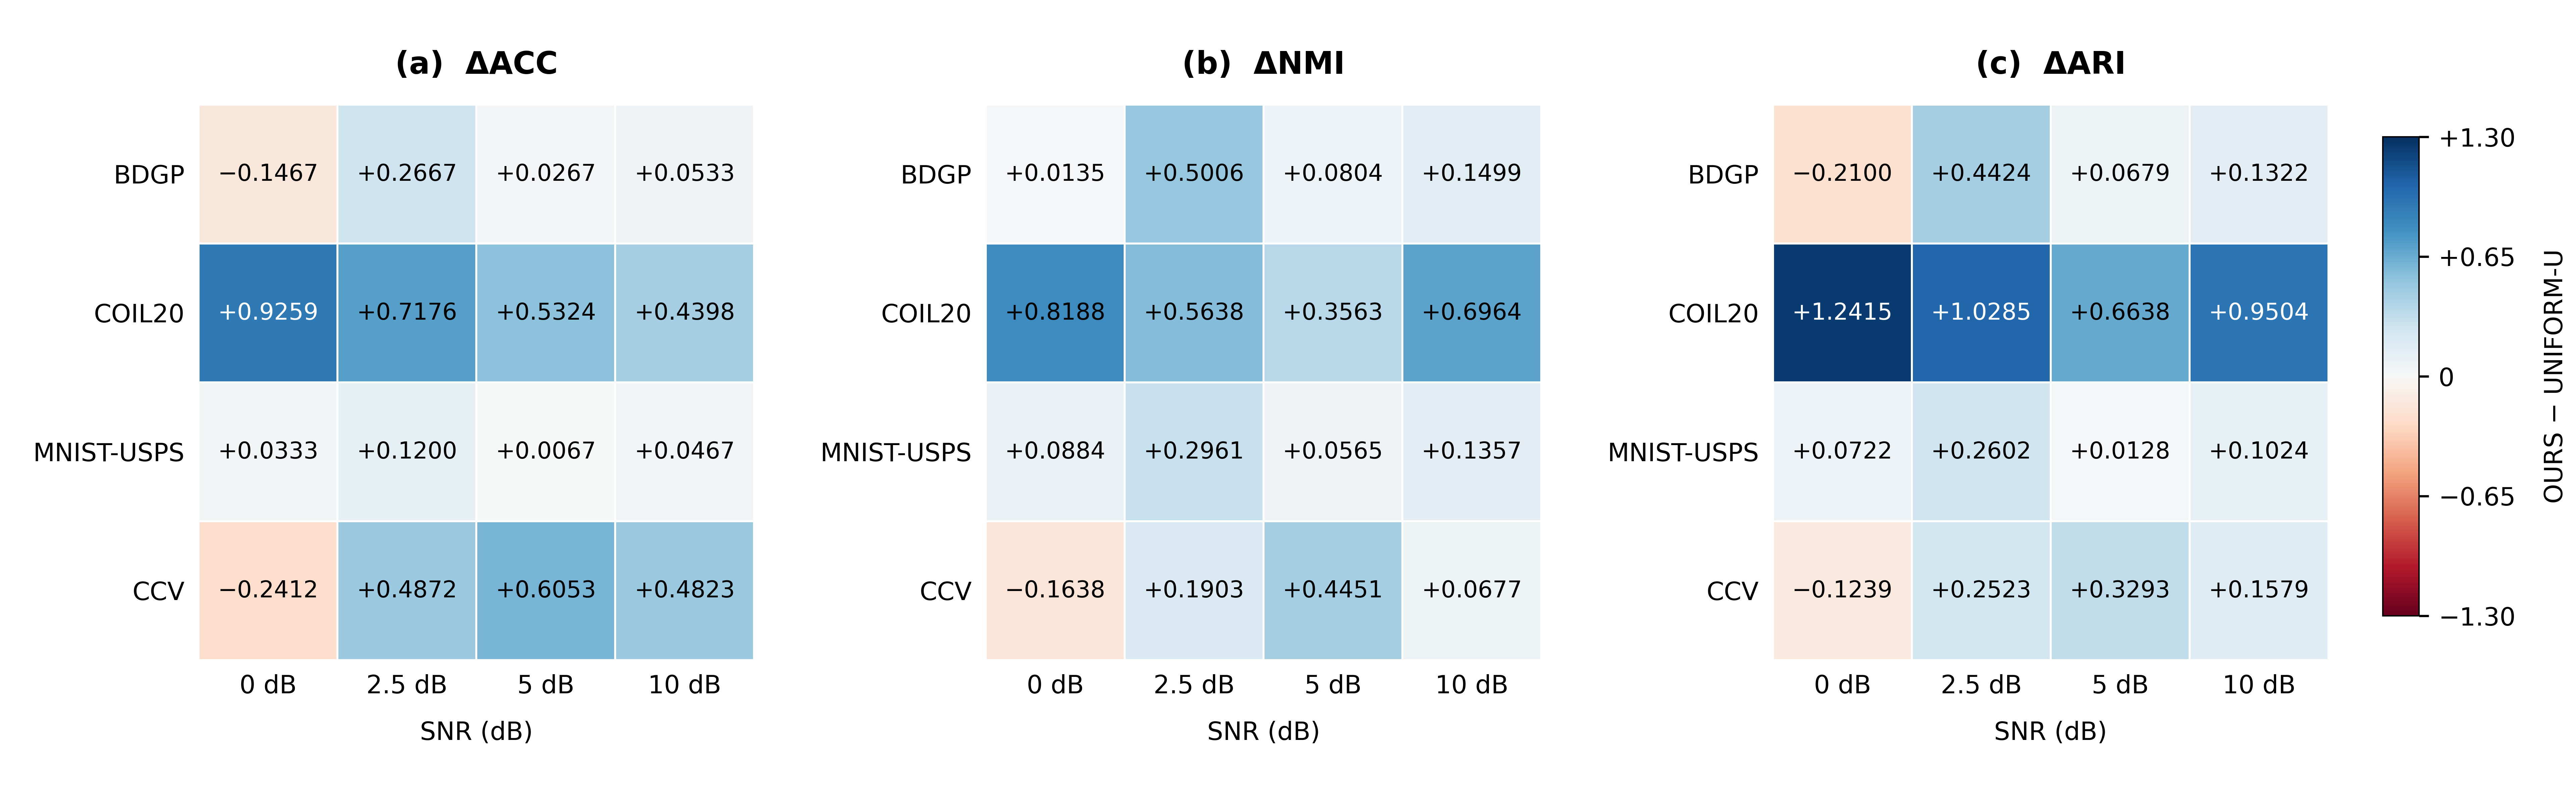

This chart was generated by the following Python code:
#!/usr/bin/env python3
"""Render the supplied 48 information-utility gains without transforming them."""
from __future__ import annotations

import csv
import io
import os
from pathlib import Path

OUTPUT_DIR = Path(__file__).resolve().parent
os.environ.setdefault("MPLCONFIGDIR", str(OUTPUT_DIR / ".matplotlib_cache"))

import matplotlib
matplotlib.use("Agg")
import matplotlib.pyplot as plt
from matplotlib.colors import Normalize
import numpy as np

# Verbatim values supplied in the request; this is the only data source.
SOURCE_CSV = """Dataset,SNR_dB,Delta_ACC,Delta_NMI,Delta_ARI
BDGP,0,-0.1467,0.0135,-0.2100
BDGP,2.5,0.2667,0.5006,0.4424
BDGP,5,0.0267,0.0804,0.0679
BDGP,10,0.0533,0.1499,0.1322
COIL20,0,0.9259,0.8188,1.2415
COIL20,2.5,0.7176,0.5638,1.0285
COIL20,5,0.5324,0.3563,0.6638
COIL20,10,0.4398,0.6964,0.9504
MNIST-USPS,0,0.0333,0.0884,0.0722
MNIST-USPS,2.5,0.1200,0.2961,0.2602
MNIST-USPS,5,0.0067,0.0565,0.0128
MNIST-USPS,10,0.0467,0.1357,0.1024
CCV,0,-0.2412,-0.1638,-0.1239
CCV,2.5,0.4872,0.1903,0.2523
CCV,5,0.6053,0.4451,0.3293
CCV,10,0.4823,0.0677,0.1579
"""
DATASETS = ("BDGP", "COIL20", "MNIST-USPS", "CCV")
SNR = ("0", "2.5", "5", "10")
METRICS = ("ACC", "NMI", "ARI")


def load_and_validate():
    rows = list(csv.DictReader(io.StringIO(SOURCE_CSV)))
    assert len(DATASETS) == 4 and len(SNR) == 4 and len(METRICS) == 3
    assert len(rows) == 16
    assert [row["Dataset"] for row in rows] == [d for d in DATASETS for _ in SNR]
    assert [row["SNR_dB"] for row in rows] == list(SNR) * 4
    matrices = {}
    for metric in METRICS:
        raw = [row[f"Delta_{metric}"] for row in rows]
        assert len(raw) == 16 and all(len(s.split(".")[1]) == 4 for s in raw)
        matrices[metric] = np.array([float(s) for s in raw], dtype=float).reshape(4, 4)
        assert np.isfinite(matrices[metric]).all()
        assert [f"{v:.4f}" for v in matrices[metric].flat] == raw
    assert sum(a.size for a in matrices.values()) == 48
    assert max(abs(a).max() for a in matrices.values()) <= 1.3
    assert matrices["ACC"][0, 0] == -0.1467
    assert matrices["ACC"][3, 0] == -0.2412
    assert matrices["ARI"][1, 0] == 1.2415
    return matrices


def signed_four(value):
    return f"{value:+.4f}".replace("-", "−")


def ink_color(rgba):
    # WCAG relative luminance; pick black/white for readable annotations.
    rgb = np.asarray(rgba[:3])
    linear = np.where(rgb <= 0.04045, rgb / 12.92, ((rgb + 0.055) / 1.055) ** 2.4)
    luminance = float(np.dot(linear, (0.2126, 0.7152, 0.0722)))
    return "black" if luminance > 0.179 else "white"


def main():
    matrices = load_and_validate()
    csv_path = OUTPUT_DIR / "information_utility_gain_values.csv"
    csv_path.write_text(SOURCE_CSV, encoding="utf-8", newline="")
    assert csv_path.read_text(encoding="utf-8") == SOURCE_CSV

    with plt.rc_context({
        "font.family": "DejaVu Sans",
        "font.size": 9,
        "axes.titlesize": 11,
        "axes.labelsize": 9,
        "pdf.fonttype": 42,
        "ps.fonttype": 42,
        "svg.fonttype": "none",  # editable text in SVG
        "figure.facecolor": "white",
        "axes.facecolor": "white",
        "savefig.facecolor": "white",
    }):
        fig, axes = plt.subplots(1, 3, figsize=(12.8, 4.0), dpi=150)
        fig.subplots_adjust(left=0.075, right=0.906, bottom=0.18, top=0.87, wspace=0.39)
        cmap = plt.get_cmap("RdBu")  # negative red; zero white; positive blue
        norm = Normalize(vmin=-1.3, vmax=1.3)
        for index, (ax, metric) in enumerate(zip(axes, METRICS)):
            data = matrices[metric]
            # pcolormesh exports vector cells in PDF and SVG; no interpolation.
            ax.pcolormesh(np.arange(5), np.arange(5), data, cmap=cmap, norm=norm,
                          edgecolors="white", linewidth=0.5, shading="flat")
            ax.set_xlim(0, 4)
            ax.set_ylim(4, 0)
            ax.set_aspect("equal")
            ax.set_xticks(np.arange(4) + 0.5, [f"{s} dB" for s in SNR])
            ax.set_yticks(np.arange(4) + 0.5, DATASETS)
            ax.tick_params(length=0, pad=5)
            ax.set_xlabel("SNR (dB)", labelpad=8)
            ax.set_title(f"({chr(97 + index)})  Δ{metric}", pad=11, fontweight="semibold")
            for spine in ax.spines.values():
                spine.set_visible(False)
            for row in range(4):
                for col in range(4):
                    value = data[row, col]
                    ax.text(col + 0.5, row + 0.5, signed_four(value),
                            ha="center", va="center", fontsize=8.3,
                            color=ink_color(cmap(norm(value))), fontweight="medium")
        colorbar_ax = fig.add_axes((0.925, 0.235, 0.014, 0.595))
        mapper = matplotlib.cm.ScalarMappable(norm=norm, cmap=cmap)
        colorbar = fig.colorbar(mapper, cax=colorbar_ax,
                                ticks=[-1.3, -0.65, 0, 0.65, 1.3])
        colorbar.ax.set_yticklabels(["−1.30", "−0.65", "0", "+0.65", "+1.30"])
        colorbar.set_label("OURS − UNIFORM-U", rotation=90, labelpad=10)
        colorbar.outline.set_linewidth(0.5)
        for suffix in ("png", "pdf", "svg"):
            fig.savefig(OUTPUT_DIR / f"information_utility_gain_heatmap.{suffix}",
                        dpi=600, facecolor="white")
        plt.close(fig)
    print("Validated 4 datasets × 4 SNR conditions × 3 metrics = 48 supplied values.")
    print("Wrote CSV and PNG (600 DPI), vector PDF, editable SVG.")


if __name__ == "__main__":
    main()
